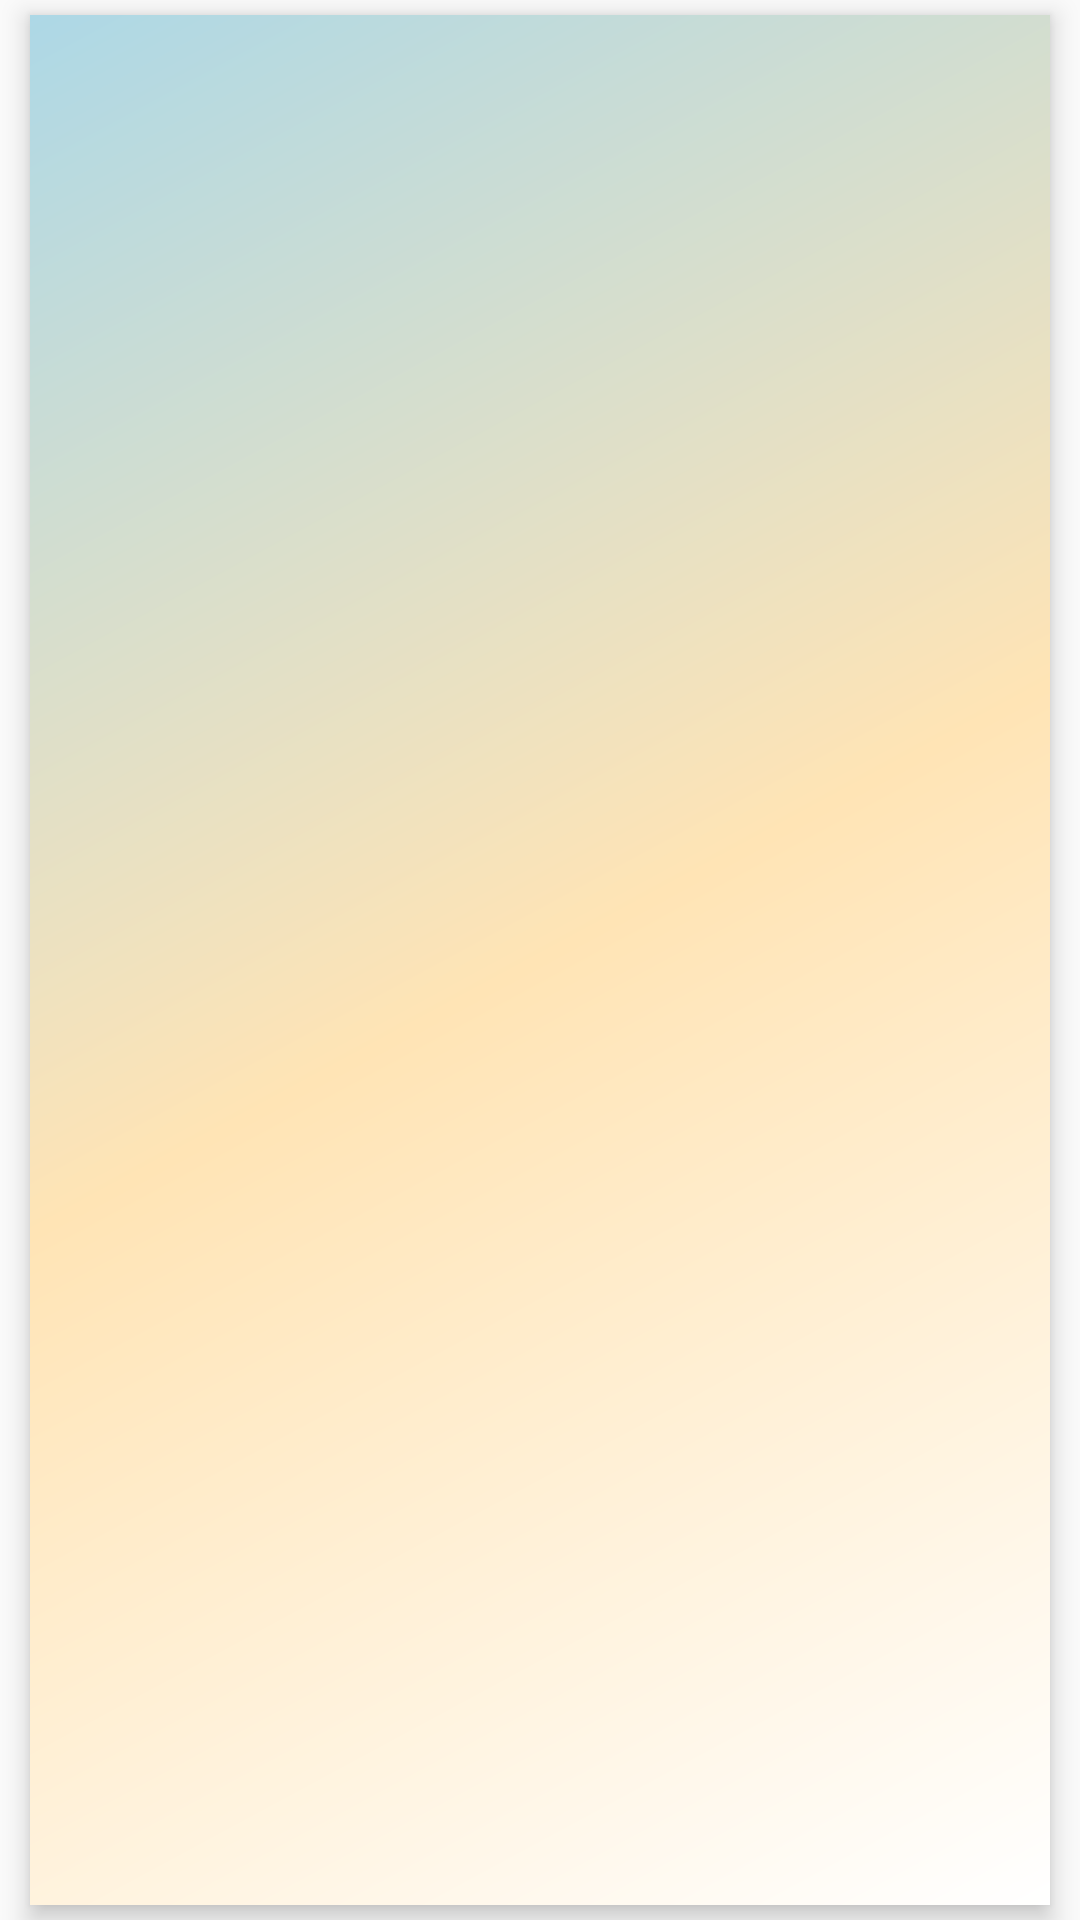

Layout XML and referenced resources for this Android screen:
<!-- AndroidManifest.xml: application theme Theme.AppCompat.Light.NoActionBar -->
<!-- res/layout/c_category_item.xml -->
<?xml version="1.0" encoding="utf-8"?>
<androidx.constraintlayout.widget.ConstraintLayout xmlns:android="http://schemas.android.com/apk/res/android"
    xmlns:app="http://schemas.android.com/apk/res-auto"
    xmlns:tools="http://schemas.android.com/tools"
    android:layout_width="match_parent"
    android:layout_height="match_parent"
    android:elevation="10dp">

    <androidx.constraintlayout.widget.ConstraintLayout
        android:id="@+id/btn_item"
        android:layout_width="match_parent"
        android:layout_height="match_parent"
        android:layout_marginLeft="10dp"
        android:layout_marginTop="5dp"
        android:layout_marginRight="10dp"
        android:layout_marginBottom="5dp"
        android:background="@drawable/gradient_background"
        android:clickable="true"
        android:elevation="5dp"
        app:layout_constraintBottom_toBottomOf="parent"
        app:layout_constraintEnd_toEndOf="parent"
        app:layout_constraintStart_toStartOf="parent"
        app:layout_constraintTop_toTopOf="parent">

        <LinearLayout
            android:layout_width="match_parent"
            android:layout_height="match_parent"
            android:orientation="vertical">

            <TextView
                android:id="@+id/category_name"
                android:layout_width="match_parent"
                android:layout_height="match_parent"
                android:layout_marginLeft="10dp"
                android:layout_marginTop="10dp"
                android:layout_marginRight="10dp"
                android:layout_marginBottom="10dp"
                android:layout_weight="1"
                android:gravity="center"
                android:textColor="@color/black"
                android:textSize="18sp"
                android:textStyle="bold" />

            <TextView
                android:id="@+id/interests_category"
                android:layout_width="match_parent"
                android:layout_height="match_parent"
                android:layout_marginLeft="15dp"
                android:layout_marginTop="10dp"
                android:layout_marginRight="15dp"
                android:layout_marginBottom="10dp"
                android:layout_weight="1"
                android:gravity="center"
                android:textAlignment="center"
                android:textColor="@color/black"
                android:textSize="14sp" />

        </LinearLayout>

    </androidx.constraintlayout.widget.ConstraintLayout>

</androidx.constraintlayout.widget.ConstraintLayout>
<!-- resources referenced by this layout -->
<resources>
  <color name="black">#FF000000</color>
  <!-- drawable gradient_background (drawable) -->
  <?xml version="1.0" encoding="utf-8"?>
  <shape xmlns:android="http://schemas.android.com/apk/res/android"
         android:shape="rectangle">
  
      <gradient
          android:angle="315"
          android:type="linear"
          android:startColor="@color/lightBlue"
          android:centerColor="@color/moccasin"
          android:endColor="@color/white"
          android:useLevel="false"/>
  
  </shape>
  <color name="lightBlue">#ADD8E6</color>
  <color name="moccasin">#FFE4B5</color>
  <color name="white">#FFFFFFFF</color>
</resources>
